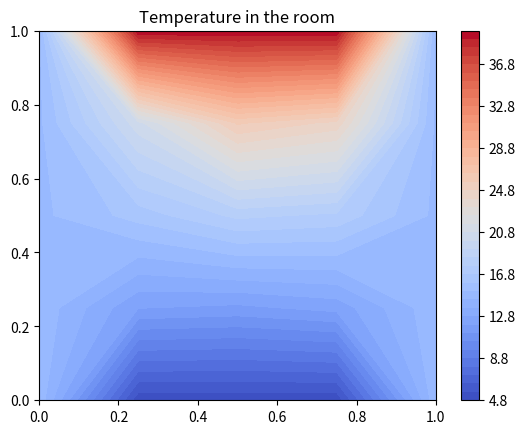

Write the Python code that produced this figure.
import numpy as np
import scipy as sp
import matplotlib.pyplot as plt
from pprint import pprint


################ Describing the problem and setting parameters ################

# Only rectangular rooms are allowed with constant boundary along each side

# Describe the length of the sides of the rectangle
x_len = 1.0
y_len = 1.0

# Boundaries
top_b = 40
bot_b = 5
left_b = 15
right_b = 15

# Number of discrete points along the x-axis
x_N_tot = 4

# The stepsize for the discrete points
h = x_len / x_N_tot

# Number of discrete points along y-axis
y_N_tot = int(y_len / h)

# As we know the boundary points the number of unknown points along x and y are
x_N = x_N_tot - 1
y_N = y_N_tot - 1

# Total number of unknown points
N = x_N * y_N

print(f"x_N = {x_N}, y_N = {y_N}, N = {N}")


######################### Constructing Laplace matrix #########################

# Main diagonal
d_0 = -4 * np.ones(N)

# The agacent diagonals under and over d_0
d_1 = np.ones(N-1)
# Change the points where Boundary conditions are imposed
d_1[[k*y_N - 1 for k in range(1, x_N)]] = 0

# The two last diagonals that are y_N
d_y_N = np.ones(N-y_N)

# The Laplace matrix
A = sp.sparse.diags([d_0, d_1, d_1, d_y_N, d_y_N], [0, 1, -1, y_N, -y_N], format="csc")

# The known boundary conditions
b = np.zeros(N)
b[-y_N:] -= right_b
b[:y_N-1] -= left_b
b[::y_N] -= bot_b
b[y_N-1::y_N] -= top_b

theta = sp.sparse.linalg.spsolve(A,b)

X, Y = np.meshgrid(np.linspace(0, x_len, x_N_tot + 1), np.linspace(0, y_len, y_N_tot + 1))

T = np.zeros_like(X)

T[-1,:] = top_b
T[0,:] = bot_b
T[:,0] = left_b
T[:,-1] = right_b

for j in range(1, y_N_tot):
    for i in range(1, x_N_tot):
        T[j, i] = theta[j + (i-1)*y_N -1]


print(T)

plt.title("Temperature in the room")
plt.contourf(X, Y, T, levels = 50, cmap = plt.cm.coolwarm)

plt.colorbar()

plt.show()
